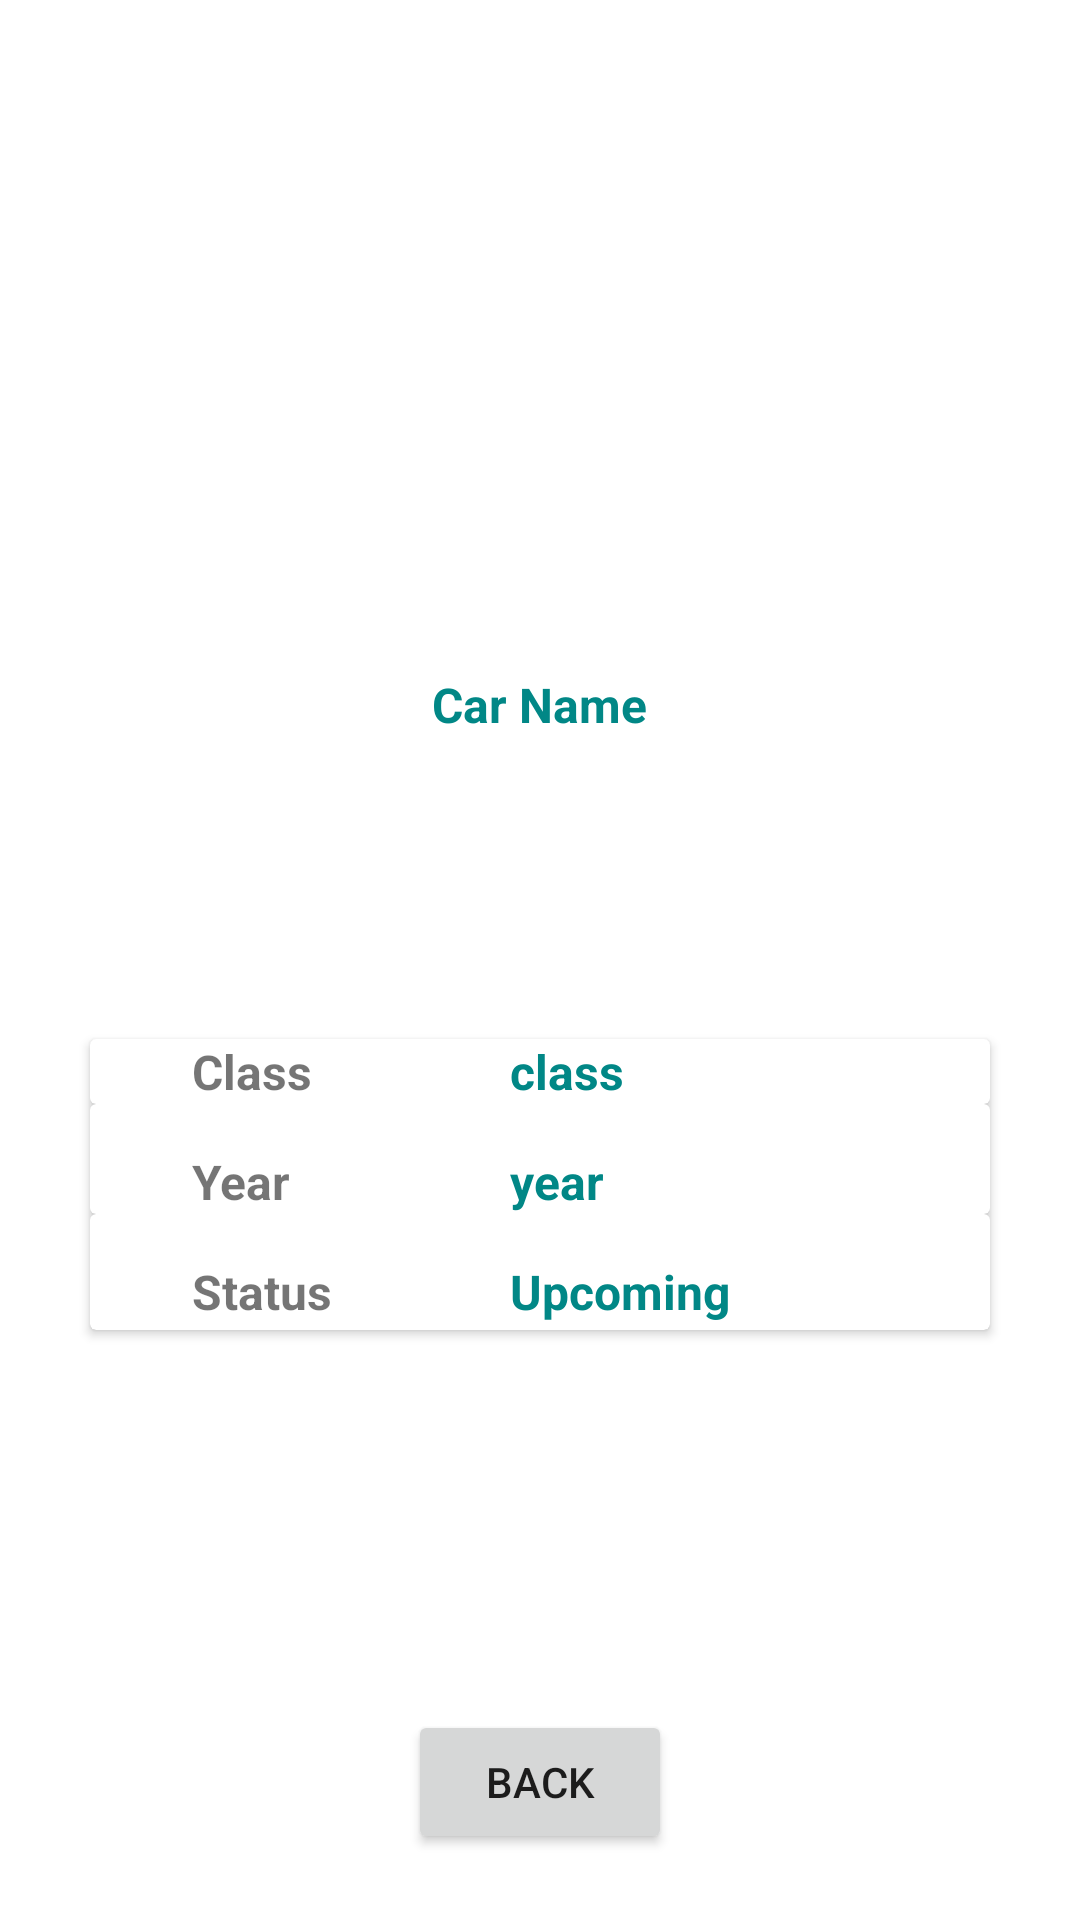

This screen was rendered from an Android layout file. Write that file and the resources it references.
<!-- AndroidManifest.xml: application theme Theme.CarRental -->
<!-- res/layout/activity_upcoming_car_details.xml -->
<?xml version="1.0" encoding="utf-8"?>
<ScrollView xmlns:android="http://schemas.android.com/apk/res/android"
    xmlns:app="http://schemas.android.com/apk/res-auto"
    xmlns:tools="http://schemas.android.com/tools"
    android:layout_width="match_parent"
    android:layout_height="match_parent"
    tools:context=".UpcomingCarDetails">

    <LinearLayout
        android:layout_width="match_parent"
        android:layout_height="match_parent"
        android:orientation="vertical">

        <LinearLayout
            android:layout_width="match_parent"
            android:layout_height="270dp"
            android:gravity="center"
            android:orientation="vertical">

            <ImageView
                android:id="@+id/img_upcomingdetails"
                android:padding="5dp"
                android:layout_width="match_parent"
                android:layout_height="200dp">

            </ImageView>

            <TextView
                android:id="@+id/carname_upcomingdetails"
                android:layout_width="wrap_content"
                android:layout_height="wrap_content"
                android:text="Car Name"
                android:textStyle="bold"
                android:textSize="16sp"
                android:textColor="@color/teal_700"
                >

            </TextView>

        </LinearLayout>

        <LinearLayout
            android:layout_width="match_parent"
            android:layout_height="250dp"
            android:orientation="vertical"
            android:gravity="center">

            <androidx.cardview.widget.CardView
                android:layout_width="300dp"
                android:layout_height="wrap_content"

                >

                <LinearLayout
                    android:layout_width="300dp"
                    android:layout_height="wrap_content"

                    android:orientation="vertical">

                    <androidx.cardview.widget.CardView
                        android:layout_width="300dp"
                        android:layout_height="wrap_content">

                        <LinearLayout
                            android:layout_width="300dp"
                            android:layout_height="wrap_content"

                            android:orientation="horizontal">
                            <TextView


                                android:layout_marginStart="30dp"
                                android:text=" Class "
                                android:textStyle="bold"
                                android:textSize="16sp"
                                android:layout_width="110dp"
                                android:layout_height="wrap_content"/>
                            <TextView
                                android:id="@+id/class_upcomingdetails"
                                android:text="class "
                                android:textColor="@color/teal_700"
                                android:textStyle="bold"
                                android:textSize="16sp"
                                android:layout_width="wrap_content"
                                android:layout_height="wrap_content"/>

                        </LinearLayout>

                    </androidx.cardview.widget.CardView>

                    <androidx.cardview.widget.CardView
                        android:layout_width="300dp"
                        android:layout_height="wrap_content">

                        <LinearLayout
                            android:layout_marginTop="15dp"
                            android:layout_width="300dp"
                            android:layout_height="wrap_content"

                            android:orientation="horizontal">
                            <TextView

                                android:layout_marginStart="30dp"
                                android:text=" Year "
                                android:textStyle="bold"
                                android:textSize="16sp"
                                android:layout_width="110dp"
                                android:layout_height="wrap_content"/>
                            <TextView
                                android:id="@+id/production_upcomingdetails"
                                android:text="year"
                                android:textColor="@color/teal_700"
                                android:textStyle="bold"
                                android:textSize="16sp"
                                android:layout_width="wrap_content"
                                android:layout_height="wrap_content"/>

                        </LinearLayout>

                    </androidx.cardview.widget.CardView>


                    <androidx.cardview.widget.CardView
                        android:layout_width="300dp"
                        android:layout_height="wrap_content">

                        <LinearLayout
                            android:layout_marginBottom="2dp"
                            android:layout_marginTop="15dp"
                            android:layout_width="300dp"
                            android:layout_height="wrap_content"

                            android:orientation="horizontal">
                            <TextView

                                android:layout_marginStart="30dp"
                                android:text=" Status "
                                android:textStyle="bold"
                                android:textSize="16sp"
                                android:layout_width="110dp"
                                android:layout_height="wrap_content"/>
                            <TextView

                                android:text="Upcoming"
                                android:textColor="@color/teal_700"
                                android:textStyle="bold"
                                android:textSize="16sp"
                                android:layout_width="wrap_content"
                                android:layout_height="wrap_content"/>

                        </LinearLayout>

                    </androidx.cardview.widget.CardView>




                </LinearLayout>

            </androidx.cardview.widget.CardView>







        </LinearLayout>

        <LinearLayout
            android:layout_marginTop="50dp"
            android:layout_width="match_parent"
            android:layout_height="wrap_content"
            android:gravity="center">

            <androidx.appcompat.widget.AppCompatButton
                android:id="@+id/back_upcomingdetails"
                android:layout_width="wrap_content"
                android:layout_height="wrap_content"
                android:text="Back"

                >

            </androidx.appcompat.widget.AppCompatButton>

        </LinearLayout>

    </LinearLayout>



</ScrollView>
<!-- resources referenced by this layout -->
<resources>
  <color name="teal_700">#FF018786</color>
  <style name="Theme.CarRental" parent="Theme.MaterialComponents.DayNight.DarkActionBar">
          
          <item name="colorPrimary">@color/blue_light</item>
          
          <item name="colorPrimaryVariant">@color/blue</item>
          
          <item name="colorOnPrimary">@color/white</item>
          
          <item name="colorSecondary">@color/teal_200</item>
          <item name="colorSecondaryVariant">@color/teal_700</item>
          <item name="colorOnSecondary">@color/black</item>
          
          <item name="android:statusBarColor">@color/teal_700</item>
          
          
          
      </style>
  <color name="blue_light">#3b97d3</color>
  <color name="blue">#0825E3</color>
  <color name="white">#FFFFFFFF</color>
  <color name="teal_200">#FF03DAC5</color>
  <color name="black">#FF000000</color>
</resources>
